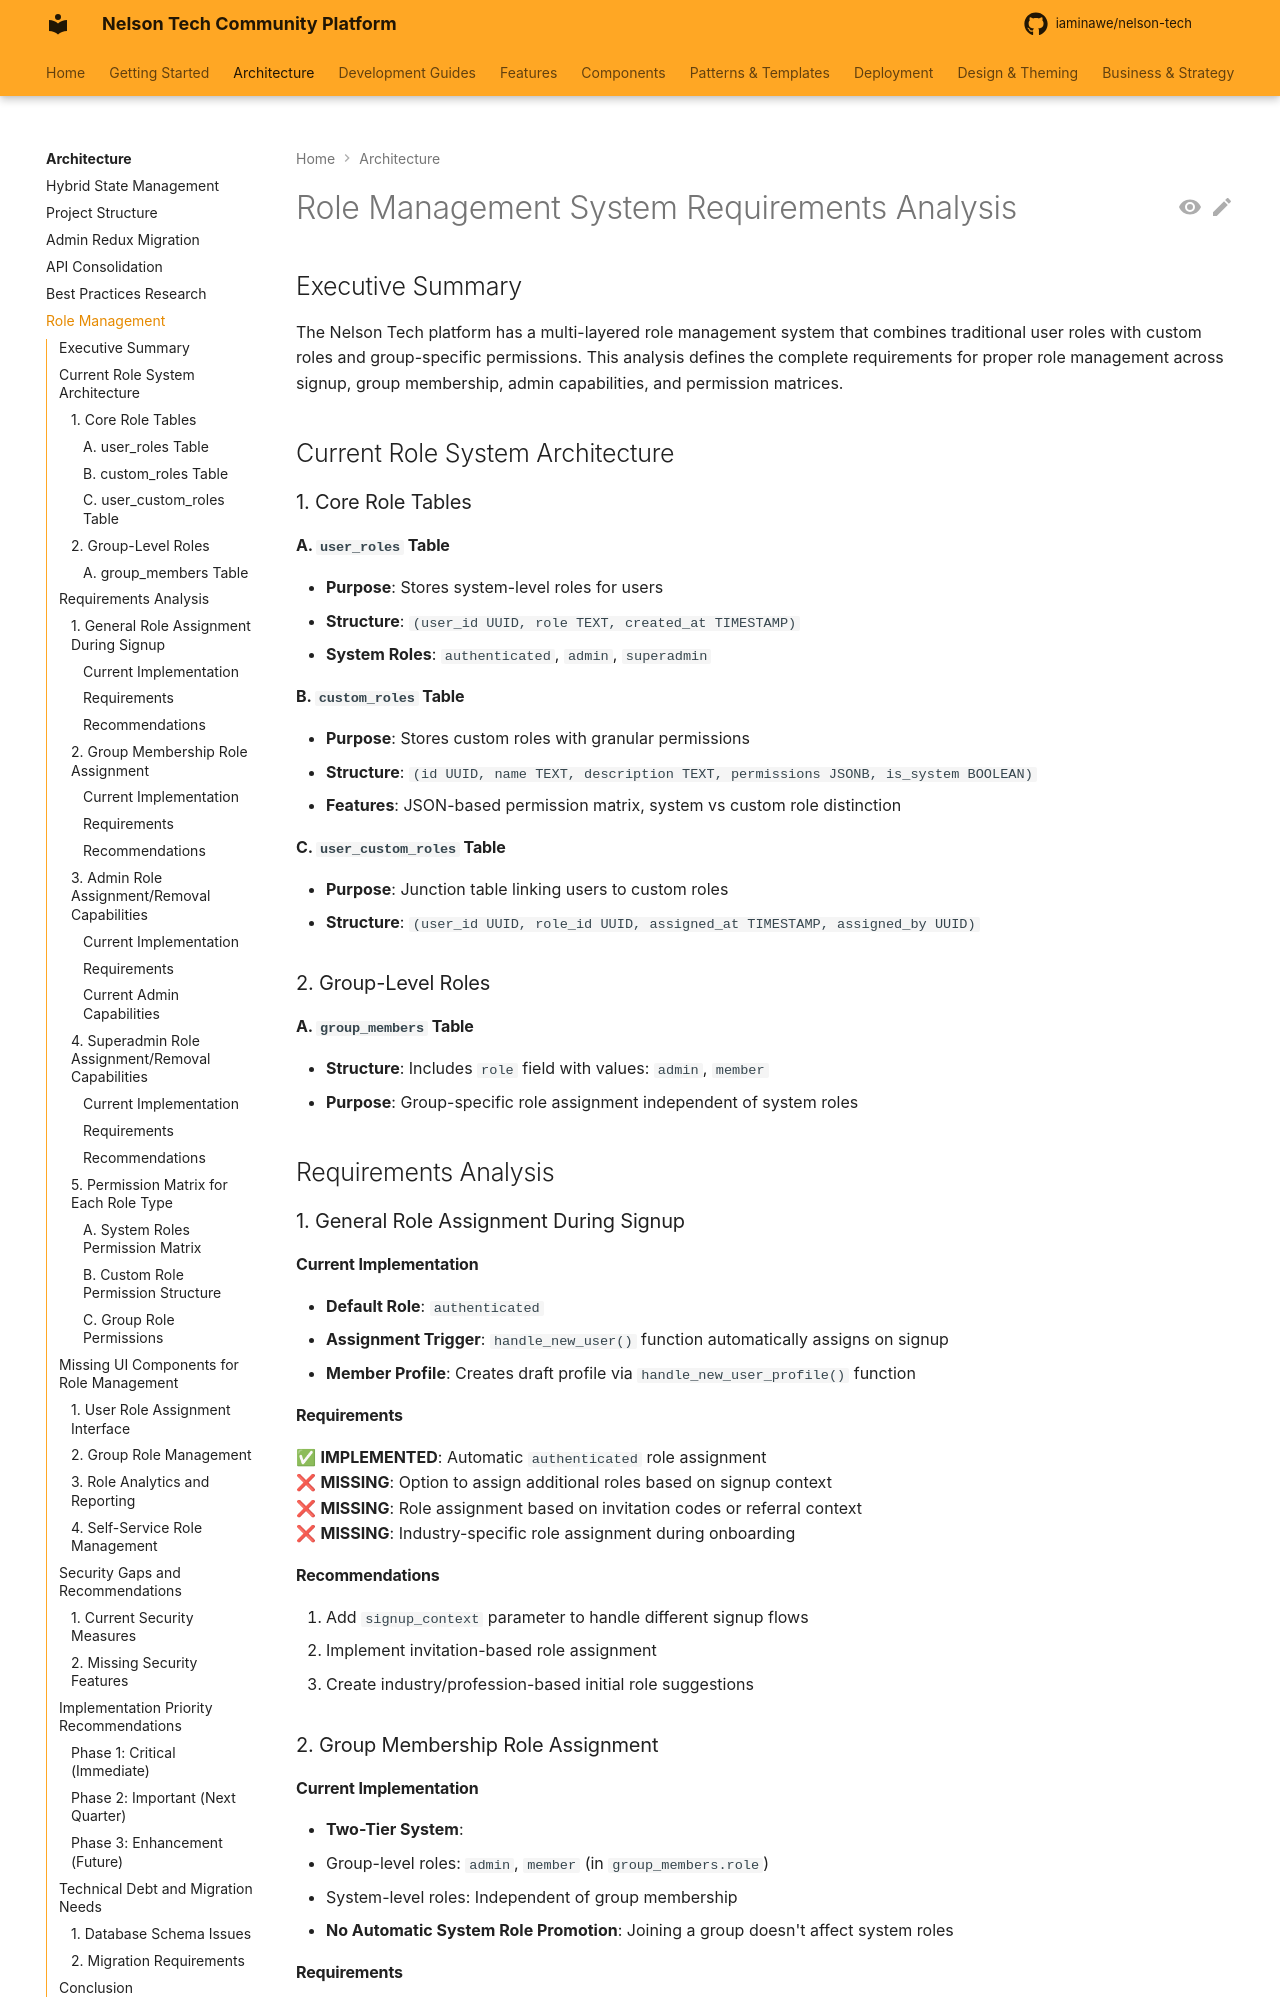

repository: iaminawe/uluntu · page: architecture/role-management-requirements-analysis/index.html · generator: mkdocs

# Role Management System Requirements Analysis

## Executive Summary

The Nelson Tech platform has a multi-layered role management system that combines traditional user roles with custom roles and group-specific permissions. This analysis defines the complete requirements for proper role management across signup, group membership, admin capabilities, and permission matrices.

## Current Role System Architecture

### 1. Core Role Tables

#### A. `user_roles` Table
- **Purpose**: Stores system-level roles for users
- **Structure**: `(user_id UUID, role TEXT, created_at TIMESTAMP)`
- **System Roles**: `authenticated`, `admin`, `superadmin`

#### B. `custom_roles` Table  
- **Purpose**: Stores custom roles with granular permissions
- **Structure**: `(id UUID, name TEXT, description TEXT, permissions JSONB, is_system BOOLEAN)`
- **Features**: JSON-based permission matrix, system vs custom role distinction

#### C. `user_custom_roles` Table
- **Purpose**: Junction table linking users to custom roles
- **Structure**: `(user_id UUID, role_id UUID, assigned_at TIMESTAMP, assigned_by UUID)`

### 2. Group-Level Roles

#### A. `group_members` Table
- **Structure**: Includes `role` field with values: `admin`, `member`
- **Purpose**: Group-specific role assignment independent of system roles

## Requirements Analysis

### 1. General Role Assignment During Signup

#### Current Implementation
- **Default Role**: `authenticated` 
- **Assignment Trigger**: `handle_new_user()` function automatically assigns on signup
- **Member Profile**: Creates draft profile via `handle_new_user_profile()` function

#### Requirements
✅ **IMPLEMENTED**: Automatic `authenticated` role assignment  
❌ **MISSING**: Option to assign additional roles based on signup context  
❌ **MISSING**: Role assignment based on invitation codes or referral context  
❌ **MISSING**: Industry-specific role assignment during onboarding  

#### Recommendations
1. Add `signup_context` parameter to handle different signup flows
2. Implement invitation-based role assignment
3. Create industry/profession-based initial role suggestions

### 2. Group Membership Role Assignment

#### Current Implementation
- **Two-Tier System**: 
  - Group-level roles: `admin`, `member` (in `group_members.role`)
  - System-level roles: Independent of group membership
- **No Automatic System Role Promotion**: Joining a group doesn't affect system roles

#### Requirements
✅ **IMPLEMENTED**: Group admin/member roles  
❌ **MISSING**: Automatic system role enhancement for group members  
❌ **MISSING**: Bulk role assignment for group joining  
❌ **MISSING**: Time-limited group roles
